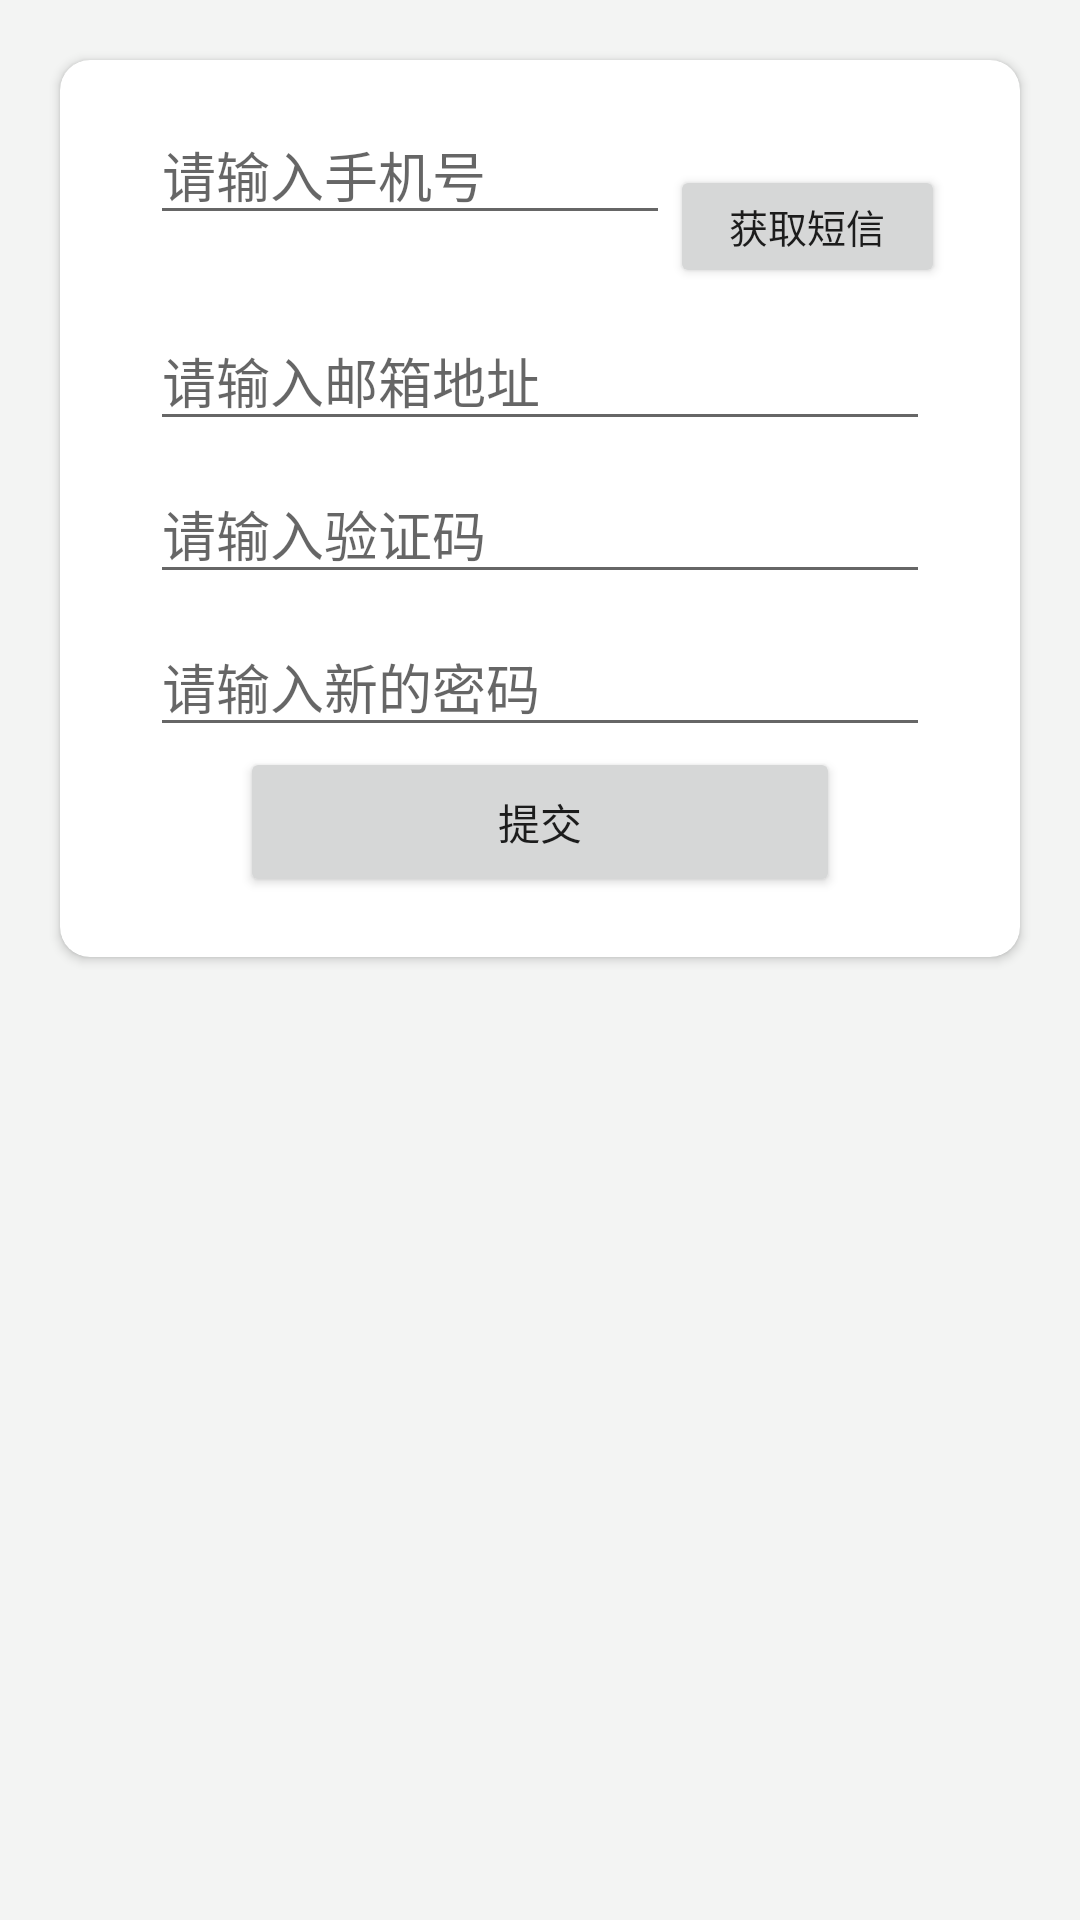

Reconstruct the res/layout file that produces this screen, plus the resources it refers to.
<!-- AndroidManifest.xml: application theme AppTheme.NoActionBar -->
<!-- res/layout/activity_registered.xml -->
<?xml version="1.0" encoding="utf-8"?>
<LinearLayout
    xmlns:android="http://schemas.android.com/apk/res/android"
    xmlns:app="http://schemas.android.com/apk/res-auto"
    xmlns:tools="http://schemas.android.com/tools"
    android:id="@+id/activity_log_in"
    android:layout_width="match_parent"
    android:layout_height="match_parent"
    android:layout_gravity="center"
    android:background="#1fb8c2b8"
    android:focusable="true"

    >

    <android.support.v7.widget.CardView
        android:layout_width="match_parent"
        android:layout_height="wrap_content"
        android:layout_margin="20dp"
        android:background="@color/black_overlay"
        android:elevation="10dp"
        app:cardBackgroundColor="#ffffff"
        app:cardCornerRadius="10dp">

        <LinearLayout
            android:layout_width="match_parent"
            android:layout_height="match_parent"
            android:orientation="vertical"
            android:padding="20dp"
            android:weightSum="1">


            <ImageView
                android:id="@+id/login_img"
                android:layout_width="wrap_content"
                android:layout_height="wrap_content"

                android:layout_gravity="center"
                android:paddingTop="5dp"
                android:src="@mipmap/ic_launcher"/>

            <LinearLayout
                android:layout_width="match_parent"
                android:layout_height="wrap_content"
                android:gravity="bottom"
                android:orientation="horizontal">

                <android.support.design.widget.TextInputLayout
                    android:id="@+id/et_login_registered_userPhoneNum_textInputLayout"
                    android:layout_width="0dp"
                    android:layout_height="wrap_content"
                    android:layout_weight="5"
                    android:hint="请输入手机号">


                    <EditText
                        android:id="@+id/et_login_registered_userPhoneNum"
                        android:layout_width="match_parent"

                        android:layout_height="40dp"
                        android:layout_marginLeft="10dp"
                        android:layout_marginTop="10dp"
                        android:elevation="5dp"
                        android:inputType="number"
                        />

                </android.support.design.widget.TextInputLayout>

                <Button
                    android:layout_width="0dp"
                    android:layout_height="match_parent"
                    android:layout_marginRight="5dp"
                    android:layout_marginTop="10dp"
                    android:layout_weight="2.5"
                    android:text="获取短信"
                    android:textSize="13sp"/>
            </LinearLayout>

            <android.support.design.widget.TextInputLayout
                android:id="@+id/et_login_registered_email_textInputLayout"
                android:layout_width="match_parent"
                android:layout_height="wrap_content"
                android:layout_marginLeft="10dp"
                android:layout_marginRight="10dp"
                android:hint="请输入邮箱地址"
                >

                <EditText
                    android:id="@+id/et_login_registered_email"
                    android:layout_width="match_parent"
                    android:layout_height="40dp"
                    android:inputType="textPassword"
                    />
            </android.support.design.widget.TextInputLayout>
            <android.support.design.widget.TextInputLayout
                android:id="@+id/et_login_registered_msgNum_textInputLayout"
                android:layout_width="match_parent"
                android:layout_height="wrap_content"
                android:layout_marginLeft="10dp"
                android:layout_marginRight="10dp"
                android:hint="请输入验证码"
                >

                <EditText
                    android:id="@+id/et_login_registered_msgNum"
                    android:layout_width="match_parent"
                    android:layout_height="40dp"
                    android:inputType="textPassword"
                    />
            </android.support.design.widget.TextInputLayout>

            <android.support.design.widget.TextInputLayout
                android:id="@+id/et_login_registered_userPassword_textInputLayout"
                android:layout_width="match_parent"
                android:layout_height="wrap_content"
                android:layout_marginLeft="10dp"
                android:layout_marginRight="10dp"
                android:hint="请输入新的密码"
                >

                <EditText
                    android:id="@+id/et_login_registered_userPassword"
                    android:layout_width="match_parent"
                    android:layout_height="40dp"
                    android:inputType="textPassword"
                    />
            </android.support.design.widget.TextInputLayout>

            <Button
                android:id="@+id/bt_login_registered_commit"
                android:layout_width="match_parent"
                android:layout_height="50dp"
                android:layout_marginLeft="40dp"
                android:layout_marginRight="40dp"
                android:padding="10dp"
                android:text="提交"/>

            
            
            
            
            
            

            
            
            
            
            
            
            
            

            
            
            
            
            
            

            
            

            
        </LinearLayout>
    </android.support.v7.widget.CardView>
</LinearLayout>
<!-- resources referenced by this layout -->
<resources>
  <style name="AppTheme.NoActionBar">
          <item name="windowActionBar">false</item>
          <item name="windowNoTitle">true</item>
          <item name="actionSheetStyle">@style/ActionSheetStyleiOS7</item>
      </style>
  <style name="ActionSheetStyleiOS7">
          <item name="actionSheetBackground">@android:color/transparent</item>
          <item name="cancelButtonBackground">@drawable/slt_as_ios7_cancel_bt</item>
          <item name="otherButtonTopBackground">@drawable/slt_as_ios7_other_bt_top</item>
          <item name="otherButtonMiddleBackground">@drawable/slt_as_ios7_other_bt_middle</item>
          <item name="otherButtonBottomBackground">@drawable/slt_as_ios7_other_bt_bottom</item>
          <item name="otherButtonSingleBackground">@drawable/slt_as_ios7_other_bt_single</item>
          <item name="cancelButtonTextColor">#1E82FF</item>
          <item name="otherButtonTextColor">#1E82FF</item>
          <item name="actionSheetPadding">10dp</item>
          <item name="otherButtonSpacing">0dp</item>
          <item name="cancelButtonMarginTop">10dp</item>
          <item name="actionSheetTextSize">12sp</item>
      </style>
</resources>
